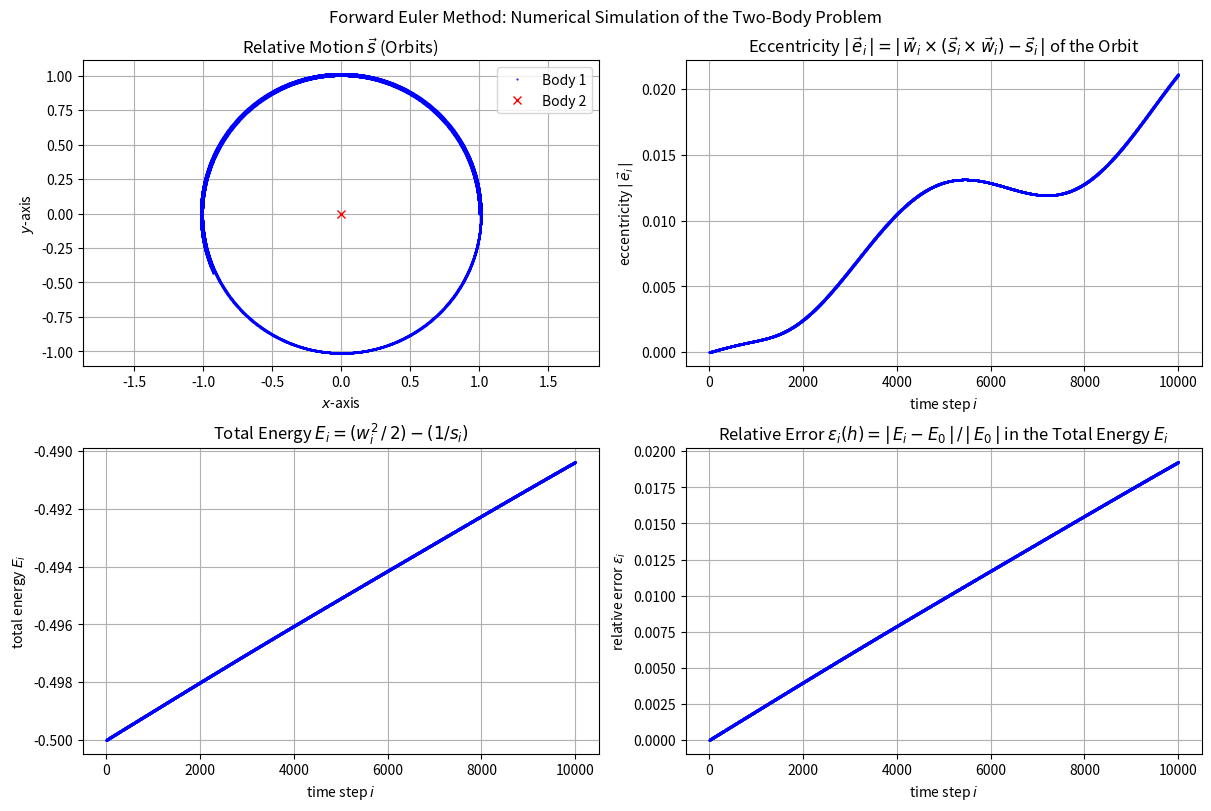

Here is the Python script that generated this plot: (Note: this script raises an exception after producing the figure.)
# -*- coding: utf-8 -*-
"""
Introduction to Computational Physics
- Exercise 02:  Numerical Simulation of the Two-Body Problem
                and Error Analysis of the Euler and the Leapfrog Scheme
- Group: Simon Groß-Bölting, Lorenz Vogel, Sebastian Willenberg
"""

import numpy as np
import matplotlib.pyplot as plt

class Body:
    def __init__(self,mass,position,velocity=np.array([0.,0.,0.])):
        self.mass = mass            # mass of the body
        self.position = position    # inital position vector
        self.velocity = velocity    # inital velocity vector

def forward_euler(body1,body2,G,dt,N):
    ''' This function computes the relative motion of two point-like bodies
        under their mutual gravitational influence using a
        forward Euler integration procedure
        Input:  two bodies of the class "Body", gravitational constant G,
                time steps dt and number of time steps N
        Output: location vector s and velocity vector w '''

    # compute the total mass of the two bodies and set the
    # characteristic length scale as the inital seperation
    M = body1.mass+body2.mass
    R0 = np.linalg.norm(body1.position-body2.position)
    h = dt/np.sqrt(R0**3/(G*M)) # compute the dimensionless step size

    s = np.zeros((int(N),3))    # create array for the location vectors
    s[0] = (body1.position-body2.position)/R0

    w = np.zeros((int(N),3))    # create array for the velocity vectors
    w[0] = (body1.velocity-body2.velocity)/np.sqrt(G*M/R0)

    for i in range(1,int(N)):   # compute the relative motion
        s[i] = s[i-1]+(w[i-1]*dt)
        w[i] = w[i-1]-(s[i-1]/np.linalg.norm(s[i-1])**3.)*dt
    return (s,w)

def get_acceleration(body1,body2,G,position):
    return -(body1.mass+body2.mass)*G*position/np.linalg.norm(position)**3

def leapfrog(body1,body2,G,dt,N):
    ''' This function computes the relative motion of two point-like bodies
        under their mutual gravitational influence using a Leapfrog scheme
        Input:  two bodies of the class "Body", gravitational constant G,
                time steps dt and number of time steps N
        Output: location vector s and velocity vector w '''

    # compute the total mass of the two bodies and set the
    # characteristic length scale as the inital seperation
    M = body1.mass+body2.mass
    R0 = np.linalg.norm(body1.position-body2.position)
    h = dt/np.sqrt(R0**3/(G*M)) # compute the dimensionless step size

    s = np.zeros((int(N),3))    # create array for the location vectors
    s[0] = (body1.position-body2.position)/R0

    w = np.zeros((int(N),3))    # create array for the velocity vectors
    w[0] = (body1.velocity-body2.velocity)/np.sqrt(G*M/R0)

    w[0] -= (s[0]/np.linalg.norm(s[0])**3)*h/2
    for i in range(1,int(N)):
        w[i] = w[i-1]+get_acceleration(body1, body2, G, s[i-1])*h
        s[i] = s[i-1]+w[i]*h
    return (s,w)


def total_energy(s,w):
    ''' Function to compute the total energy of the system from the
        dimensionless vectors s (location) and w (velocity) '''
    energy = np.zeros(np.shape(s)[0])
    for i in range(0,np.shape(s)[0]):
        energy[i] = (0.5*np.linalg.norm(w[i])**2)-(1/np.linalg.norm(s[i]))
    return energy

def relative_error(energy):
    ''' Function to compute the relative error in the total energy at
        step i compared to the initial value 0 '''
    rel_error = np.zeros(np.shape(s)[0])
    for i in range(0,np.shape(s)[0]):
        rel_error[i] = abs(energy[i]-energy[0])/abs(energy[0])
    return rel_error

def angular_momentum(s,w):
    ''' Function to compute the angular momentum'''
    angular_momentum = np.zeros((np.shape(s)[0],3))
    for i in range(0,np.shape(s)[0]):
        angular_momentum[i] = np.cross(s[i],w[i])
    return angular_momentum

def eccentricity(s,w):
    ''' Function to compute the eccentricity
        from the Laplace-Runge-Lenz vector '''
    LRL = np.zeros((np.shape(s)[0],3))
    for i in range(0,np.shape(s)[0]):
        LRL[i] = np.cross(w[i], np.cross(s[i],w[i]))-s[i]
    return np.linalg.norm(LRL, axis=1)


# set the initial properties of the two-body system
G = 1.  # set the gravitational constant
body1 = Body(1., np.array([1.,0.,0.]))
body2 = Body(1., np.array([0.,0.,0.]))
dt = 1e-3;  N=1e4   # set step length and number of steps

# compute the initial velocity for a circular orbit
v0 = np.sqrt(G*(body1.mass+body2.mass)/np.linalg.norm(body1.position-body2.position))
body1.velocity = np.array([0.,v0,0.])


## Numerical Simulation of the Two-Body Problem using Forward Euler Method
fig, axs = plt.subplots(2,2,figsize=(12,8), constrained_layout=True)
fig.suptitle(r'Forward Euler Method: Numerical Simulation of the Two-Body Problem')

s, w = forward_euler(body1, body2, G, dt, N)
energy = total_energy(s,w)                  # compute the total energy
rel_error = relative_error(energy)          # compute the relative error
angular_momentum = angular_momentum(s,w)    # compute the angular momentum
eccentricity = eccentricity(s,w)            # compute the eccentricity

axs[0,0].plot(s[:,0], s[:,1], 'b.', markersize=1, label='Body 1')
axs[0,0].plot([0], [0], 'rx', label='Body 2')
axs[0,0].set_title(r'Relative Motion $\vec{s}$ (Orbits)')
axs[0,0].set_xlabel(r'$x$-axis'); axs[0,0].set_ylabel(r'$y$-axis')
axs[0,0].axis('equal'); axs[0,0].legend(loc='best')

axs[0,1].plot(range(0,len(eccentricity)), eccentricity, 'b.', markersize=1)
axs[0,1].set_title(r'Eccentricity $\vert\,\vec{e}_i\,\vert=\vert\,\vec{w}_i\times'
                  +r'(\vec{s}_i\times\vec{w}_i)-\vec{s}_i\,\vert$ of the Orbit')
axs[0,1].set_xlabel(r'time step $i$')
axs[0,1].set_ylabel(r'eccentricity $\vert\,\vec{e}_i\,\vert$')

axs[1,0].plot(range(0,len(energy)), energy, 'b.', markersize=1)
axs[1,0].set_title(r'Total Energy $E_i=(w_i^2\,/\,2)-(1/s_i)$')
axs[1,0].set_xlabel(r'time step $i$'); axs[1,0].set_ylabel(r'total energy $E_i$')

axs[1,1].plot(range(0,len(rel_error)), rel_error, 'b.', markersize=1)
axs[1,1].set_title(r'Relative Error $\epsilon_i(h)=\vert\,E_i-E_0\,\vert\,/\,\vert\,E_0\,\vert$'
                  +r' in the Total Energy $E_i$')
axs[1,1].set_xlabel(r'time step $i$'); axs[1,1].set_ylabel(r'relative error $\epsilon_i$')

for ax in fig.get_axes():
    ax.grid()
fig.savefig('figures/Two-Body-Problem_Euler-Method.pdf', format='pdf', dpi=100)


## Error Analysis of the Euler and the Leapfrog Scheme
v0_range = [(3/4)*v0, v0, (4/3)*v0]             # set the initial velocities
dt_range = np.linspace(1e-4, 1e-2, int(1e2))    # set different time steps

# compute the relative error in the energy for Euler and Leapfrog
rel_error_euler = np.zeros((len(v0_range),len(dt_range)))
rel_error_leapfrog = np.zeros((len(v0_range),len(dt_range)))

for i in range(0,len(v0_range)):
    for j in range(0,len(dt_range)):
        N = int(2*np.sqrt(1.**3/(1.*2.))/dt_range[j])
        body1.velocity = np.array([0.,v0_range[i],0.])

        s, w = forward_euler(body1, body2, G, dt_range[j], N)
        rel_error_euler[i,j] = relative_error(total_energy(s,w))[N-1]

        s, w = leapfrog(body1, body2, G, dt_range[j], N)
        rel_error_leapfrog[i,j] = relative_error(total_energy(s,w))[N-1]

# plot the relative error in the energy for Euler and Leapfrog
fig, axs = plt.subplots(1,2,figsize=(14,8), constrained_layout=True)
fig.suptitle('Numerical Simulation of the Two-Body Problem: Error Analysis of the Integration Schemes\n'
             +r'relative error $\epsilon_i=\vert\,E_i-E_0\,\vert\,/\,\vert\,E_0\,\vert$ in the energy'
             +r' at the end of the second orbit as a function of the time step $\Delta t$')
label = [r'initial velocity $v_0=(3/4)\cdot\sqrt{GM/r}$',
         r'initial velocity $v_0=\sqrt{GM/r}$',
         r'initial velocity $v_0=(4/3)\cdot\sqrt{GM/r}$']
color = ['b.','r.','g.']
axs[0].set_title('Error Analysis of the Euler Method')
axs[1].set_title('Error Analysis of the Leapfrog Method')

for i in range(0,3):
    axs[0].plot(dt_range, rel_error_euler[i,:], color[i], label=label[i])
    axs[1].plot(dt_range, rel_error_leapfrog[i,:], color[i], label=label[i])

for ax in fig.get_axes():
    ax.set_xlabel(r'time step $\Delta t$')
    ax.set_ylabel(r'relative error $\epsilon_i=\vert\,E_i-E_0\,\vert\,/\,\vert\,E_0\,\vert$')
    ax.grid(); ax.legend(loc='best')
    ax.set_xscale('log'); ax.set_yscale('log')
fig.savefig('figures/Two-Body-Problem_Error-Analysis.pdf', format='pdf', dpi=100)
plt.show(); plt.clf(); plt.close()
